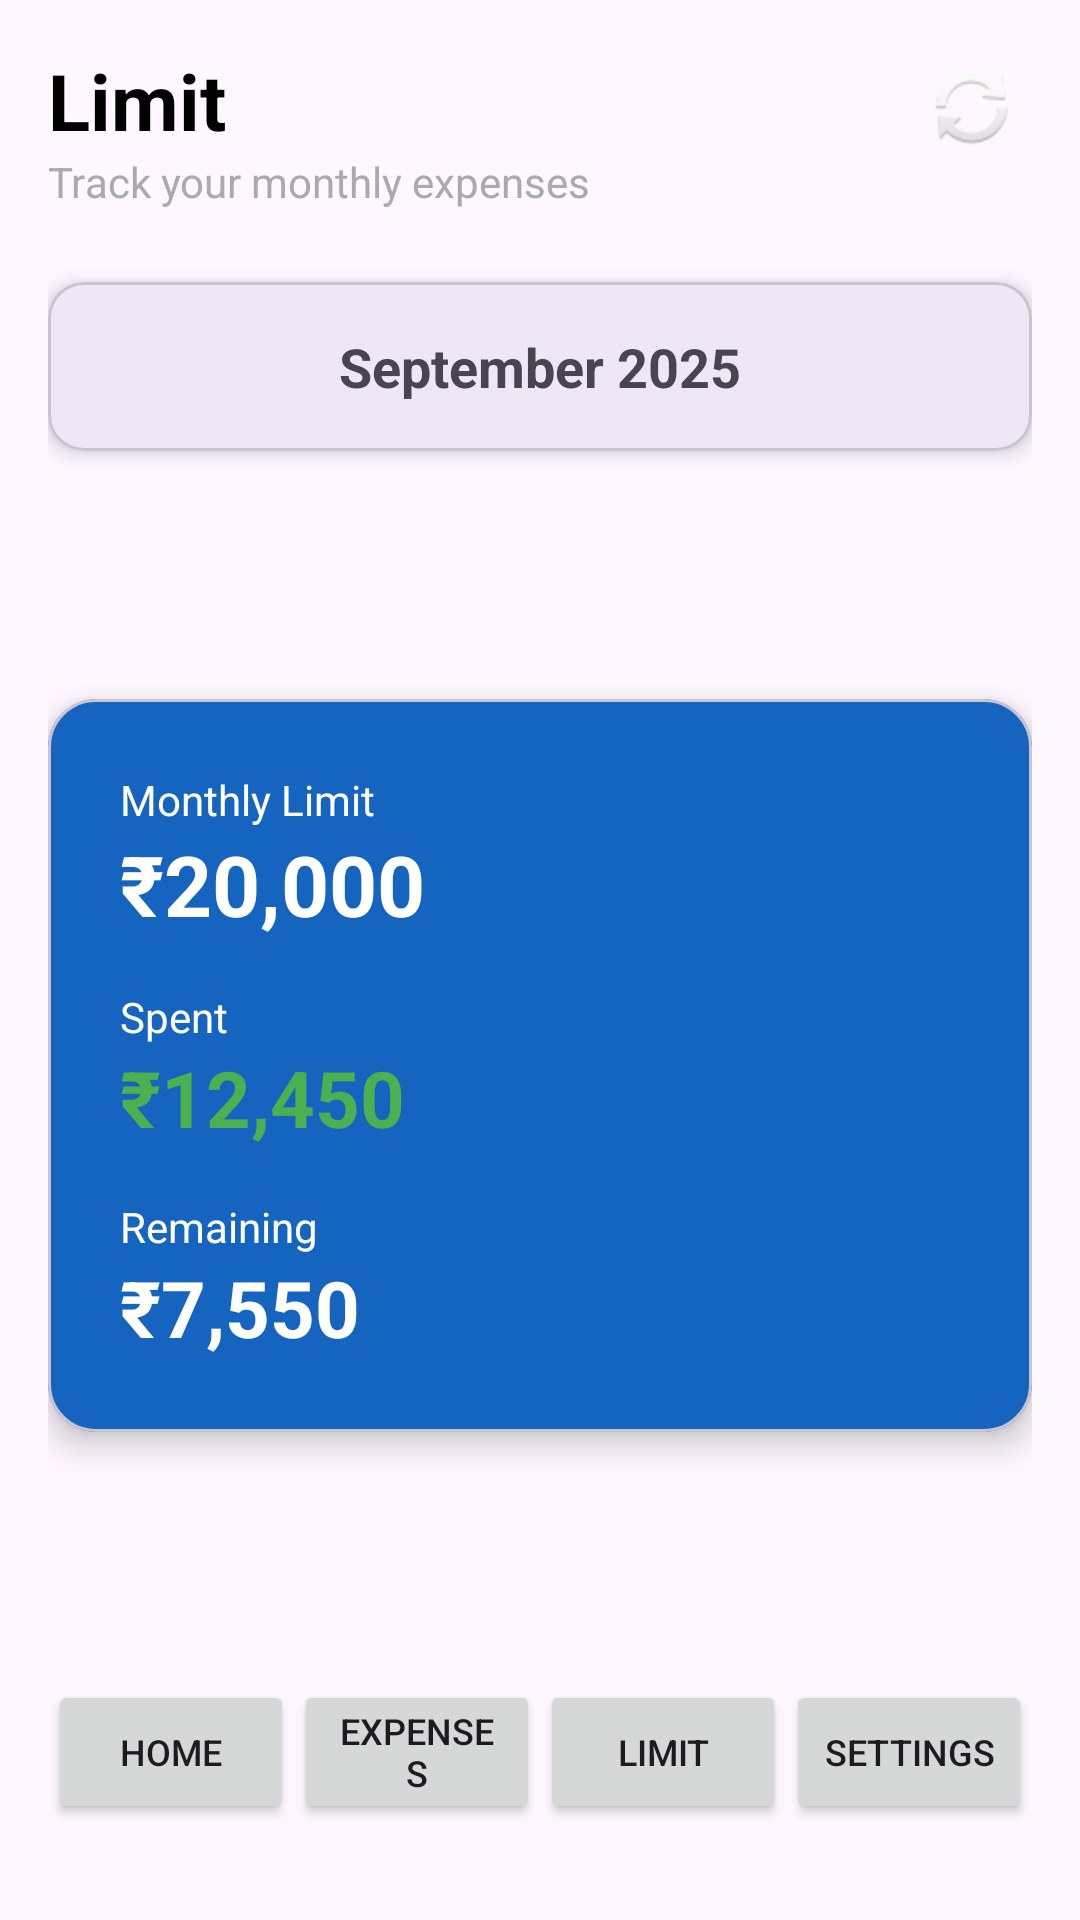

Reconstruct the res/layout file that produces this screen, plus the resources it refers to.
<!-- AndroidManifest.xml: application theme Theme.Limit -->
<!-- res/layout/activity_dashboard.xml -->
<?xml version="1.0" encoding="utf-8"?>
<androidx.constraintlayout.widget.ConstraintLayout
    xmlns:android="http://schemas.android.com/apk/res/android"
    xmlns:app="http://schemas.android.com/apk/res-auto"
    xmlns:tools="http://schemas.android.com/tools"
    android:id="@+id/dashboardRoot"
    android:layout_width="match_parent"
    android:layout_height="match_parent"
    android:padding="16dp">

    
    <TextView
        android:id="@+id/appTitle"
        android:layout_width="wrap_content"
        android:layout_height="wrap_content"
        android:text="@string/limit"
        android:textSize="26sp"
        android:textStyle="bold"
        android:textColor="@android:color/black"
        app:layout_constraintTop_toTopOf="parent"
        app:layout_constraintStart_toStartOf="parent" />

    
    <TextView
        android:id="@+id/appSubtitle"
        android:layout_width="wrap_content"
        android:layout_height="wrap_content"
        android:text="Track your monthly expenses"
        android:textSize="14sp"
        android:textColor="@android:color/darker_gray"
        app:layout_constraintTop_toBottomOf="@id/appTitle"
        app:layout_constraintStart_toStartOf="parent" />

    
    <ImageButton
        android:id="@+id/refreshButton"
        android:layout_width="40dp"
        android:layout_height="40dp"
        android:background="@drawable/bg_round_button"
        android:src="@android:drawable/ic_popup_sync"
        android:contentDescription="Refresh"
        app:layout_constraintTop_toTopOf="parent"
        app:layout_constraintEnd_toEndOf="parent"
        tools:ignore="UseAppTint" />


    
    <com.google.android.material.card.MaterialCardView
        android:id="@+id/monthCard"
        android:layout_width="0dp"
        android:layout_height="wrap_content"
        android:layout_marginTop="24dp"
        app:cardCornerRadius="12dp"
        app:cardElevation="4dp"
        app:layout_constraintTop_toBottomOf="@id/appSubtitle"
        app:layout_constraintStart_toStartOf="parent"
        app:layout_constraintEnd_toEndOf="parent">

        <TextView
            android:layout_width="match_parent"
            android:layout_height="wrap_content"
            android:padding="16dp"
            android:text="September 2025"
            android:textAlignment="center"
            android:textSize="18sp"
            android:textStyle="bold" />
    </com.google.android.material.card.MaterialCardView>

    
    <com.google.android.material.card.MaterialCardView
        android:id="@+id/summaryCard"
        android:layout_width="0dp"
        android:layout_height="wrap_content"
        android:layout_marginVertical="24dp"
        app:cardCornerRadius="16dp"
        app:cardElevation="6dp"
        app:cardBackgroundColor="#1565C0"
        app:layout_constraintTop_toBottomOf="@id/monthCard"
        app:layout_constraintBottom_toTopOf="@id/bottomButtons"
        app:layout_constraintStart_toStartOf="parent"
        app:layout_constraintEnd_toEndOf="parent">

        <LinearLayout
            android:layout_width="match_parent"
            android:layout_height="wrap_content"
            android:orientation="vertical"
            android:padding="24dp">

            <TextView
                android:layout_width="wrap_content"
                android:layout_height="wrap_content"
                android:text="Monthly Limit"
                android:textColor="@android:color/white"
                android:textSize="14sp" />

            <TextView
                android:id="@+id/monthlyLimit"
                android:layout_width="wrap_content"
                android:layout_height="wrap_content"
                android:text="₹20,000"
                android:textColor="@android:color/white"
                android:textSize="28sp"
                android:textStyle="bold"
                android:layout_marginBottom="16dp" />

            <TextView
                android:layout_width="wrap_content"
                android:layout_height="wrap_content"
                android:text="Spent"
                android:textColor="@android:color/white"
                android:textSize="14sp" />

            <TextView
                android:id="@+id/amountSpent"
                android:layout_width="wrap_content"
                android:layout_height="wrap_content"
                android:text="₹12,450"
                android:textColor="#4CAF50"
                android:textSize="26sp"
                android:textStyle="bold"
                android:layout_marginBottom="16dp" />

            <TextView
                android:layout_width="wrap_content"
                android:layout_height="wrap_content"
                android:text="Remaining"
                android:textColor="@android:color/white"
                android:textSize="14sp" />

            <TextView
                android:id="@+id/amountRemaining"
                android:layout_width="wrap_content"
                android:layout_height="wrap_content"
                android:text="₹7,550"
                android:textColor="@android:color/white"
                android:textSize="26sp"
                android:textStyle="bold" />
        </LinearLayout>
    </com.google.android.material.card.MaterialCardView>

    
    <LinearLayout
        android:id="@+id/bottomButtons"
        android:layout_width="0dp"
        android:layout_height="wrap_content"
        android:orientation="horizontal"
        android:gravity="center"
        android:layout_marginBottom="16dp"
        app:layout_constraintBottom_toBottomOf="parent"
        app:layout_constraintStart_toStartOf="parent"
        app:layout_constraintEnd_toEndOf="parent">

        <Button
            android:id="@+id/btnHome"
            android:layout_width="0dp"
            android:layout_height="wrap_content"
            android:layout_weight="1"
            android:text="Home"
            android:textSize="12sp" />

        <Button
            android:id="@+id/btnTransactions"
            android:layout_width="0dp"
            android:layout_height="wrap_content"
            android:layout_weight="1"
            android:paddingStart="12dp"
            android:paddingEnd="12dp"
            android:paddingTop="6dp"
            android:paddingBottom="6dp"
            android:text="Expenses"
            android:textSize="12sp" />

        <Button
            android:id="@+id/btnSetLimit"
            android:layout_width="0dp"
            android:layout_height="wrap_content"
            android:layout_weight="1"
            android:text="Limit"
            android:textSize="12sp" />

        <Button
            android:id="@+id/btnSettings"
            android:layout_width="0dp"
            android:layout_height="wrap_content"
            android:layout_weight="1"
            android:text="Settings"
            android:textSize="12sp" />
    </LinearLayout>

</androidx.constraintlayout.widget.ConstraintLayout>
<!-- resources referenced by this layout -->
<resources>
  <string name="limit">Limit</string>
  <style name="Theme.Limit" parent="Base.Theme.Limit" />
  <style name="Base.Theme.Limit" parent="Theme.Material3.DayNight.NoActionBar">
          
          
      </style>
</resources>
